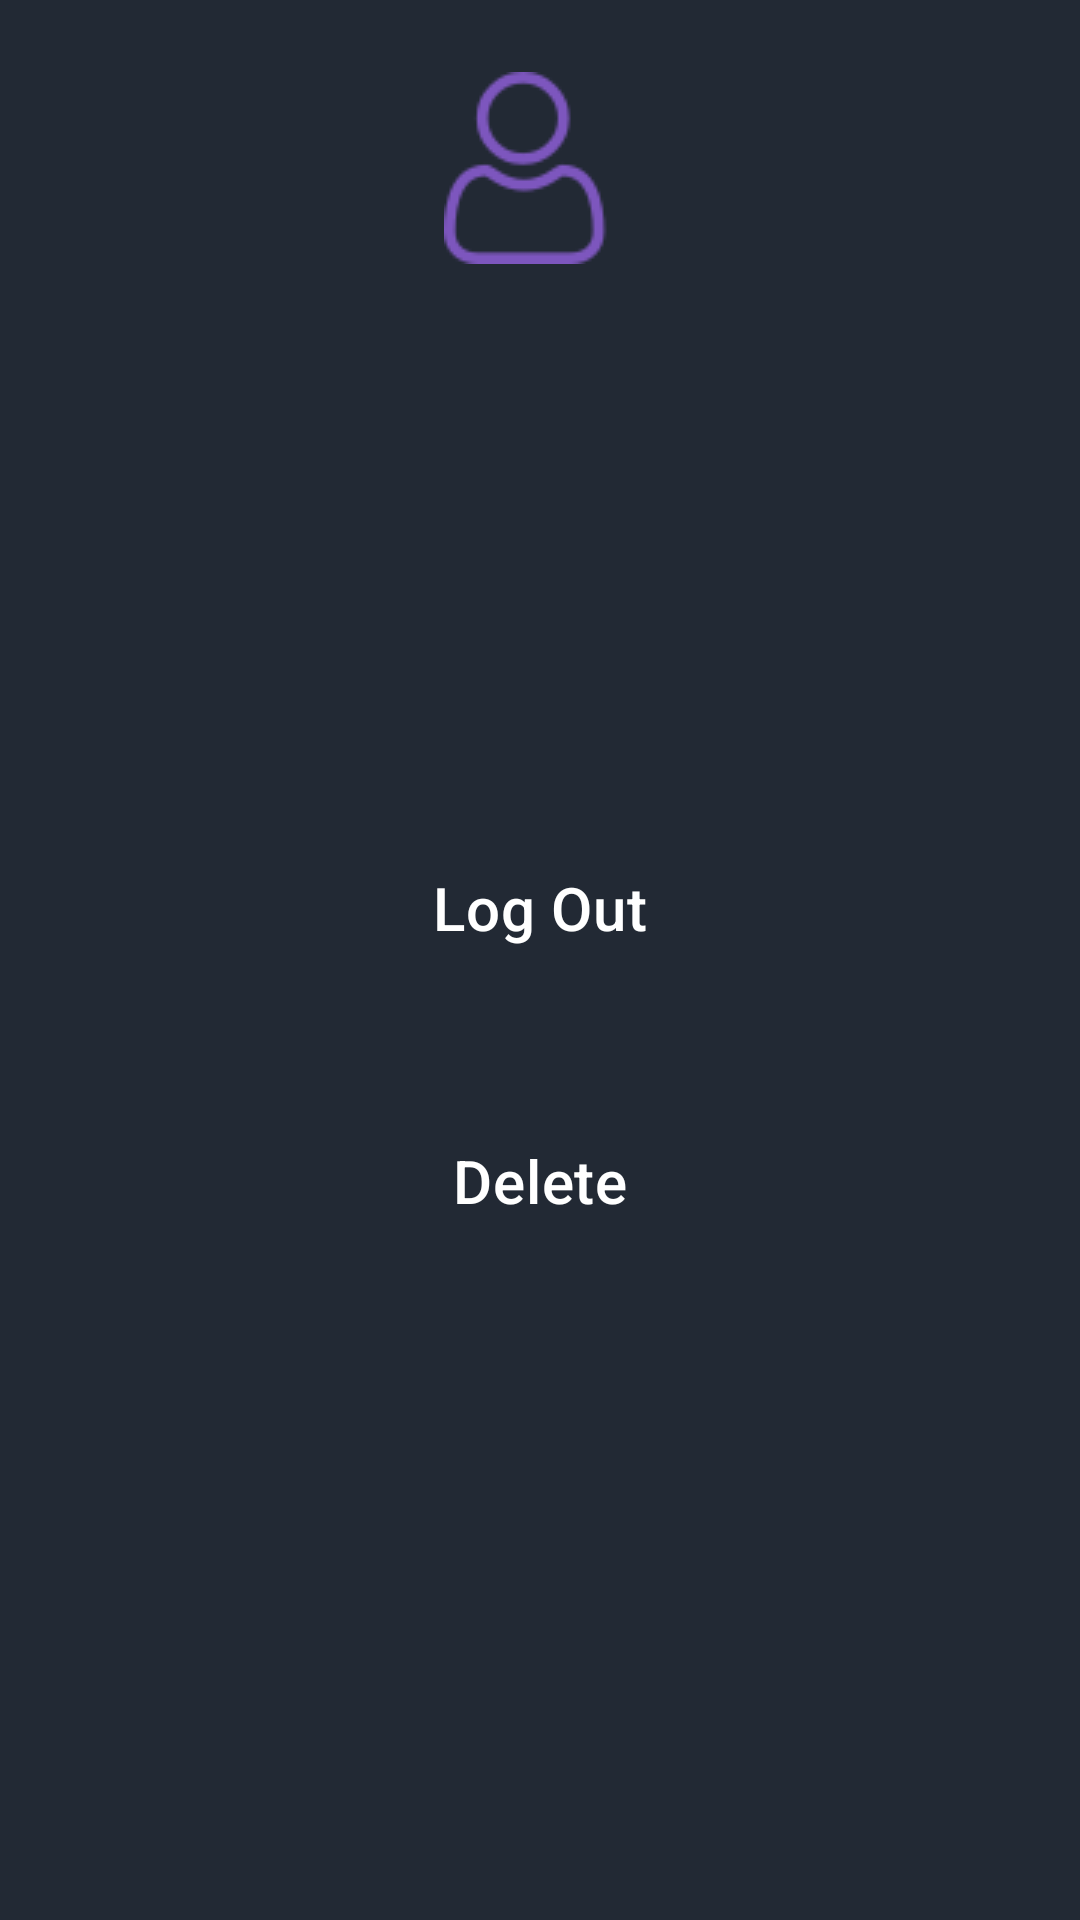

Write the Android layout XML for this screen, with the resource values it uses.
<!-- AndroidManifest.xml: application theme Theme.EventApp -->
<!-- res/layout/fragment_setting.xml -->
<?xml version="1.0" encoding="utf-8"?>
<androidx.constraintlayout.widget.ConstraintLayout xmlns:android="http://schemas.android.com/apk/res/android"
    xmlns:app="http://schemas.android.com/apk/res-auto"
    xmlns:tools="http://schemas.android.com/tools"
    android:id="@+id/fragment_container"
    android:layout_width="match_parent"
    android:layout_height="match_parent"
    android:background="?backgroundColor"
    tools:context=".ui.SettingFragment">

    <androidx.constraintlayout.widget.ConstraintLayout
        android:id="@+id/constraint1"
        android:layout_width="match_parent"
        android:layout_height="wrap_content"
        android:layout_margin="@dimen/spacer_8"
        app:layout_constraintTop_toTopOf="parent">

        <ImageView
            android:id="@+id/imageSetting"
            android:layout_width="wrap_content"
            android:layout_height="wrap_content"
            android:layout_margin="@dimen/spacer_16"
            android:contentDescription="@string/menu_setting"
            android:src="@drawable/settings"
            app:layout_constraintBottom_toBottomOf="parent"
            app:layout_constraintEnd_toEndOf="parent"
            app:layout_constraintStart_toStartOf="parent"
            app:layout_constraintTop_toTopOf="parent"
            app:tint="@color/purple" />

    </androidx.constraintlayout.widget.ConstraintLayout>

    <androidx.constraintlayout.widget.ConstraintLayout
        android:id="@+id/constraint2"
        android:layout_width="match_parent"
        android:layout_height="wrap_content"
        android:layout_marginBottom="@dimen/spacer_48"
        app:layout_constraintBottom_toBottomOf="parent"
        app:layout_constraintTop_toBottomOf="@id/constraint1">

        <TextView
            android:id="@+id/textOut"
            android:layout_width="0dp"
            android:layout_height="wrap_content"
            android:layout_margin="@dimen/spacer_24"
            android:background="@drawable/mini_button_background"
            android:gravity="center"
            android:padding="@dimen/spacer_8"
            android:text="@string/out"
            android:textAppearance="@style/TextAppearance.MaterialComponents.Headline6"
            android:textColor="@color/white"
            android:textColorHint="@color/hint"
            app:layout_constraintBottom_toTopOf="@id/textDelete"
            app:layout_constraintEnd_toEndOf="parent"
            app:layout_constraintStart_toStartOf="parent"
            app:layout_constraintTop_toTopOf="parent" />

        <TextView
            android:id="@+id/textDelete"
            android:layout_width="0dp"
            android:layout_height="wrap_content"
            android:layout_margin="@dimen/spacer_24"
            android:background="@drawable/mini_button_background"
            android:gravity="center"
            android:padding="@dimen/spacer_8"
            android:text="@string/edit_profile"
            android:textAppearance="@style/TextAppearance.MaterialComponents.Headline6"
            android:textColor="@color/white"
            android:textColorHint="@color/hint"
            app:layout_constraintBottom_toBottomOf="parent"
            app:layout_constraintEnd_toEndOf="parent"
            app:layout_constraintStart_toStartOf="parent"
            app:layout_constraintTop_toBottomOf="@id/textOut" />

    </androidx.constraintlayout.widget.ConstraintLayout>

</androidx.constraintlayout.widget.ConstraintLayout>
<!-- resources referenced by this layout -->
<resources>
  <color name="hint">#CAD0D5</color>
  <color name="purple">#7D56BE</color>
  <color name="white">#FFFFFFFF</color>
  <dimen name="spacer_16">16dp</dimen>
  <dimen name="spacer_24">24dp</dimen>
  <dimen name="spacer_48">48dp</dimen>
  <dimen name="spacer_8">8dp</dimen>
  <!-- drawable settings: png bitmap (drawable, 2564 bytes) -->
  <string name="edit_profile">Delete</string>
  <string name="menu_setting">Setting</string>
  <string name="out">Log Out</string>
  <style name="Theme.EventApp" parent="Base.Theme.EventApp" />
  <style name="Base.Theme.EventApp" parent="Theme.Material3.DayNight.NoActionBar">
          <item name="backgroundColor">@color/gray</item>
          <item name="buttonTint">@color/purple</item>
          <item name="android:textColor">@color/text</item>
          <item name="hintTextColor">@color/hint</item>
          <item name="android:statusBarColor">@color/gray</item>
      </style>
  <color name="gray">#222934</color>
  <color name="text">#F4FAFE</color>
</resources>
